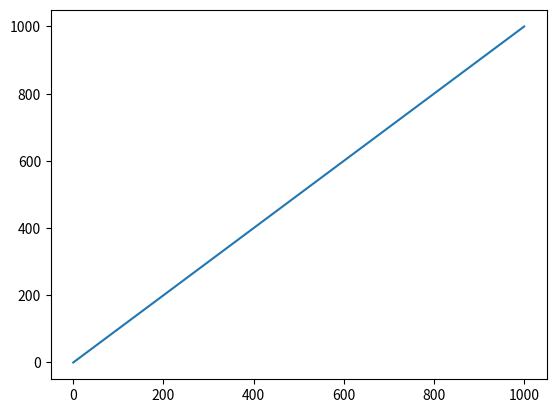
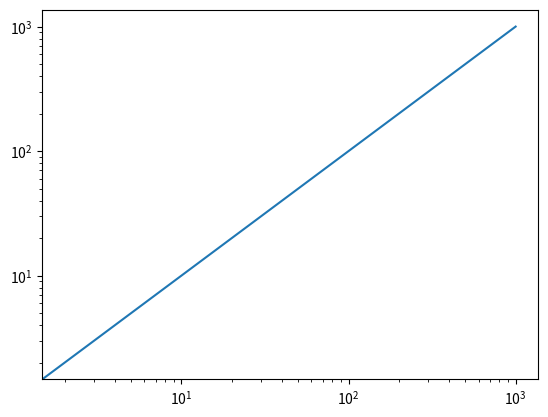

Generate these figures, in order, with matplotlib:
import matplotlib.pyplot as plt

import numpy as np

x = np.linspace(0,1000,500)

fig, ax = plt.subplots()

ax.plot(x,x)

plt.show()

fig,ax2 = plt.subplots()

ax2.loglog(x,x)

plt.show()
